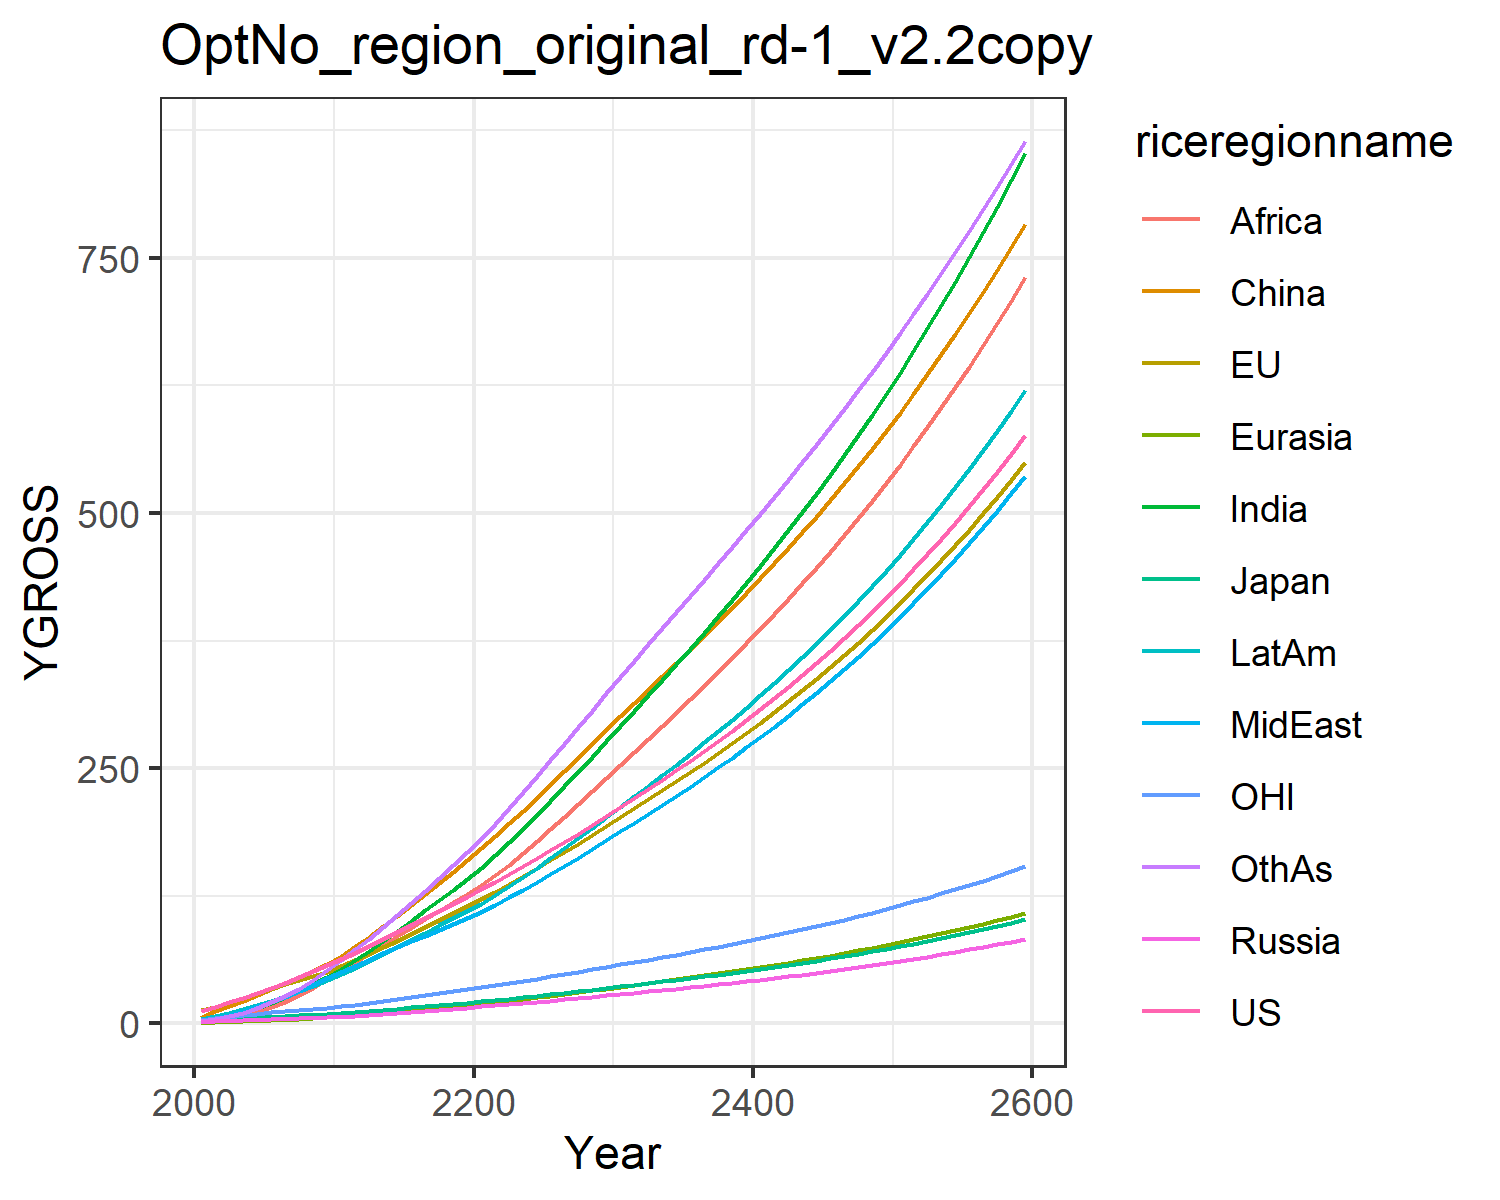

Source data for this figure (header and first rows):
12.397900201983997, 13.031057477827348, 3.8702837853585215, 1.6979566948188103, 0.8073350542869363, 5.3332327426145, 2.44083151280076, 3.48010334883969, 1.3005301355519892, 4.558476252491413, 3.842049750356455, 2.6191887369437756
15.97, 16.38, 4.426, 2.247, 1.093, 11.94, 4.601, 5.767, 2.457, 7.117, 5.094, 4.179
20.7, 20.82, 5.22, 2.757, 1.536, 16.89, 7.406, 8.764, 4.359, 10.36, 6.577, 6.928
25.32, 25.28, 5.857, 3.228, 2.03, 22.18, 10.97, 12.4, 7.509, 14.11, 8.061, 10.64
30.22, 29.79, 6.24, 3.702, 2.577, 27.69, 15.34, 16.64, 11.56, 18.23, 9.477, 15.38
35.15, 34.1, 6.787, 4.187, 3.163, 33.27, 20.19, 21.11, 16.19, 22.47, 10.76, 20.83
40.11, 38.26, 7.445, 4.675, 3.793, 39.22, 25.5, 25.92, 21.37, 26.96, 11.94, 27.01
45.35, 42.45, 8.08, 5.152, 4.463, 45.44, 31.52, 31.36, 27.62, 31.81, 13.11, 34.23
50.91, 46.65, 8.693, 5.613, 5.168, 51.86, 38.23, 37.49, 35.05, 37.02, 14.27, 42.53
56.79, 50.85, 9.283, 6.059, 5.901, 58.39, 45.61, 44.34, 43.76, 42.55, 15.42, 51.95
62.81, 55.82, 10.07, 6.674, 6.767, 66.15, 53.61, 50.79, 52.4, 48.45, 16.82, 61.96
68.76, 61.68, 11.09, 7.498, 7.797, 75.68, 62.17, 56.34, 60.29, 54.62, 18.49, 72.45
75.76, 68.26, 12.28, 8.433, 8.934, 85.1, 71.33, 62.5, 68.39, 61.45, 20.37, 83.03
82.53, 74.73, 13.43, 9.376, 10.11, 94.98, 80.81, 68.51, 76.72, 68.28, 22.21, 94.22
89.24, 81.19, 14.58, 10.34, 11.32, 105.2, 90.56, 74.43, 85.18, 75.13, 24.04, 105.9
95.97, 87.7, 15.73, 11.32, 12.56, 115.8, 100.5, 80.29, 93.68, 82.03, 25.89, 117.9
102.8, 94.28, 16.9, 12.33, 13.84, 126.5, 110.6, 86.1, 102.2, 88.97, 27.75, 130.2
109.8, 101, 18.08, 13.37, 15.16, 137.5, 120.9, 91.86, 110.6, 95.93, 29.64, 142.6
116.8, 107.7, 19.29, 14.43, 16.49, 148.6, 131.2, 97.57, 118.8, 102.9, 31.55, 155.1
124.1, 114.6, 20.51, 15.53, 17.86, 159.8, 141.4, 103.2, 126.8, 109.9, 33.5, 167.6
131.4, 121.7, 21.78, 16.64, 19.28, 171.4, 152.6, 109.4, 135.4, 117.5, 35.49, 180.9
138.7, 129, 23.07, 17.75, 20.78, 183.5, 164.8, 116.3, 144.9, 125.8, 37.52, 195.6
146.2, 136.4, 24.4, 18.88, 22.32, 195.8, 177.6, 123.5, 155.6, 134.4, 39.6, 210.7
153.8, 144, 25.77, 20.04, 23.9, 208.4, 190.8, 130.9, 166.9, 143.3, 41.71, 226.2
161.5, 151.8, 27.16, 21.21, 25.52, 221.1, 204.3, 138.5, 178.4, 152.5, 43.87, 241.9
169.5, 159.8, 28.59, 22.42, 27.17, 234, 218.1, 146.3, 190.2, 161.9, 46.07, 257.8
177.6, 167.9, 30.06, 23.65, 28.87, 247, 232.2, 154.2, 202.3, 171.5, 48.31, 273.8
185.9, 176.2, 31.56, 24.91, 30.6, 260.2, 246.6, 162.4, 214.6, 181.3, 50.61, 290
194.5, 184.8, 33.13, 26.21, 32.38, 273.7, 261.3, 170.8, 227.2, 191.5, 52.99, 306.4
203.4, 193.7, 34.75, 27.56, 34.22, 287.6, 276.5, 179.4, 240.2, 202, 55.46, 323.1
212.3, 202.5, 36.36, 28.89, 36.04, 301.1, 291.6, 188.1, 253.1, 212.4, 57.88, 339.5
221, 211, 37.92, 30.19, 37.83, 314, 306.4, 196.6, 265.7, 222.5, 60.23, 355.3
229.8, 219.6, 39.49, 31.5, 39.63, 326.9, 321.4, 205.2, 278.4, 232.7, 62.59, 371.1
238.7, 228.3, 41.1, 32.84, 41.46, 339.8, 336.4, 213.9, 291.2, 243, 64.99, 386.9
247.9, 237.1, 42.73, 34.19, 43.31, 352.9, 351.7, 222.8, 304.2, 253.5, 67.44, 402.6
257.2, 246.1, 44.4, 35.58, 45.2, 366.2, 367.1, 231.9, 317.4, 264.2, 69.93, 418.5
266.8, 255.3, 46.11, 37, 47.13, 379.6, 382.8, 241.2, 330.7, 275.1, 72.48, 434.4
276.6, 264.7, 47.86, 38.45, 49.09, 393.3, 398.7, 250.7, 344.3, 286.3, 75.09, 450.4
286.7, 274.4, 49.66, 39.93, 51.1, 407.2, 414.9, 260.3, 358.1, 297.6, 77.76, 466.6
297, 284.2, 51.5, 41.45, 53.15, 421.4, 431.4, 270.2, 372.1, 309.3, 80.49, 482.8
307.5, 294.4, 53.38, 43.01, 55.25, 435.8, 448.2, 280.4, 386.4, 321.2, 83.29, 499.2
318.4, 304.7, 55.32, 44.61, 57.4, 450.5, 465.3, 290.8, 400.9, 333.3, 86.15, 515.8
329.5, 315.3, 57.31, 46.25, 59.6, 465.5, 482.8, 301.4, 415.7, 345.8, 89.1, 532.6
340.9, 326.2, 59.36, 47.94, 61.85, 480.8, 500.6, 312.3, 430.9, 358.6, 92.11, 549.6
352.7, 337.4, 61.46, 49.67, 64.17, 496.4, 518.8, 323.6, 446.3, 371.7, 95.21, 566.8
364.8, 348.9, 63.63, 51.45, 66.54, 512.4, 537.4, 335.1, 462.1, 385.2, 98.39, 584.2
377.2, 360.8, 65.85, 53.28, 68.98, 528.8, 556.4, 346.9, 478.3, 399.1, 101.7, 601.9
389.9, 372.9, 68.15, 55.17, 71.49, 545.5, 575.8, 359, 494.8, 413.3, 105, 619.9
403.1, 385.4, 70.51, 57.11, 74.07, 562.6, 595.8, 371.5, 511.7, 427.9, 108.5, 638.1
416.6, 398.2, 72.94, 59.11, 76.72, 580.2, 616.2, 384.4, 529.1, 443, 112, 656.7
430.5, 411.4, 75.45, 61.17, 79.46, 598.2, 637.1, 397.6, 546.9, 458.4, 115.7, 675.6
444.9, 425, 78.03, 63.29, 82.27, 616.7, 658.6, 411.3, 565.2, 474.4, 119.4, 694.9
459.6, 439.1, 80.69, 65.48, 85.16, 635.6, 680.6, 425.3, 583.9, 490.8, 123.3, 714.6
474.8, 453.5, 83.44, 67.73, 88.15, 655.1, 703.2, 439.8, 603.2, 507.7, 127.3, 734.6
490.5, 468.3, 86.27, 70.05, 91.22, 675.1, 726.4, 454.7, 623, 525.1, 131.4, 755
506.6, 483.6, 89.19, 72.45, 94.39, 695.6, 750.3, 470, 643.3, 543, 135.6, 775.9
523.2, 499.4, 92.2, 74.92, 97.66, 716.6, 774.8, 485.8, 664.2, 561.5, 140, 797.2
540.4, 515.6, 95.31, 77.48, 101, 738.3, 799.9, 502.1, 685.7, 580.5, 144.4, 818.9
558, 532.3, 98.51, 80.11, 104.5, 760.5, 825.8, 519, 707.8, 600.2, 149.1, 841.2
576.2, 549.6, 101.8, 82.82, 108.1, 783.3, 852.4, 536.3, 730.5, 620.4, 153.8, 863.9
